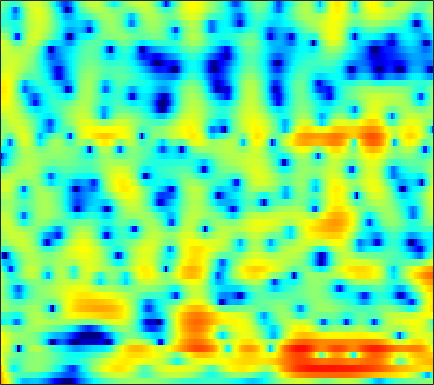

Data behind this chart, as committed beside it:
9.7337, 8.5146, 6.7602, 4.8483, 3.3057, 1.0921, -1.2822, -3.1444, -5.5814, -7.6135, -8.8015, -9.0917, -9.027, -8.7502, -8.5574, -8.4136, -8.4194, -8.6004, -9.1193, -9.9991, -11.174, -12.202, -13.627, -15.067
9.196, 7.646, 5.54, 3.453, 1.964, 0.2004, -1.17, -1.897, -2.482, -2.745, -2.846, -2.879, -2.897, -2.929, -2.995, -3.18, -3.505, -3.84, -4.402, -5.067, -5.811, -6.414, -7.259, -8.14
8.115, 6.083, 3.168, 0.002335, -2.471, -5.328, -6.35, -5.686, -4.069, -2.571, -1.404, -0.7552, -0.133, 0.3007, 0.525, 0.6917, 0.7025, 0.6129, 0.3787, 0.005737, -0.4957, -0.9471, -1.634, -2.429
5.999, 4.355, 2.233, 0.3484, -0.7845, -1.814, -2.346, -2.459, -2.233, -1.666, -1.021, -0.5967, -0.1629, 0.1454, 0.3256, 0.4986, 0.5865, 0.6012, 0.5513, 0.4022, 0.1347, -0.1226, -0.5402, -1.041
4.508, 3.611, 2.503, 1.494, 0.8537, 0.1083, -0.5802, -1.061, -1.5, -1.573, -1.317, -0.9838, -0.4937, -0.06387, 0.1952, 0.4409, 0.5628, 0.5754, 0.5286, 0.3915, 0.1477, -0.09217, -0.4911, -0.9867
4.306, 4.423, 3.909, 2.808, 1.724, -0.2309, -3.564, -7.913, -25.2, -11.43, -5.278, -2.735, -0.4423, 1.055, 1.789, 2.356, 2.478, 2.317, 1.854, 1.144, 0.2344, -0.5095, -1.516, -2.472
6.334, 5.736, 4.772, 3.648, 2.854, 2, 1.253, 0.7011, 0.1603, 0.008848, 0.08069, 0.1739, 0.29, 0.3345, 0.2925, 0.08288, -0.4317, -1.071, -2.314, -4.109, -6.571, -9.006, -13.58, -21.57
5.67, 5, 4.159, 3.27, 2.62, 1.948, 1.504, 1.222, 0.8832, 0.6748, 0.6157, 0.6029, 0.5507, 0.354, 0.1069, -0.308, -0.8191, -1.286, -2.1, -3.164, -4.484, -5.582, -6.936, -7.948
2.568, 1.938, 1.318, 0.7442, 0.2217, -0.4857, -0.9343, -1.067, -1.016, -0.764, -0.3421, 0.04134, 0.5703, 1.009, 1.238, 1.359, 1.34, 1.251, 1.045, 0.7498, 0.35, -0.003845, -0.495, -0.9477
-6.828, -5.953, -5.091, -4.859, -5.409, -7.307, -10.45, -12.97, -11.95, -7.653, -4.402, -2.659, -0.9272, 0.3897, 1.175, 1.901, 2.313, 2.439, 2.457, 2.392, 2.267, 2.142, 1.931, 1.724
-3.572, -3.206, -3.427, -3.669, -3.788, -4.373, -5.186, -5.463, -5.186, -4.047, -2.442, -1.249, 0.04053, 0.9513, 1.466, 1.949, 2.178, 2.162, 1.888, 1.37, 0.684, 0.1309, -0.5794, -1.004
1.336, 1.148, 0.7822, 0.2163, -0.112, -0.4278, -0.6808, -0.7102, -0.5229, -0.2692, 0.01367, 0.3161, 0.8178, 1.257, 1.443, 1.507, 1.392, 1.155, 0.5568, -0.5227, -2.213, -4.041, -7.82, -16.09
1.581, 1.065, 0.5189, -0.1861, -0.8026, -1.511, -2.071, -2.386, -2.541, -2.37, -1.986, -1.649, -1.166, -0.6379, -0.2845, 0.06145, 0.2083, 0.2071, 0.05958, -0.2611, -0.7742, -1.218, -1.719, -1.93
1.078, 0.1789, -1.037, -2.381, -3.64, -5.553, -7.687, -9.304, -10.43, -9.482, -7.374, -5.811, -4.106, -2.811, -1.993, -1.088, -0.4318, -0.09074, 0.2301, 0.4833, 0.6734, 0.7829, 0.9478, 1.211
1.208, 0.2225, -1.311, -2.86, -4.254, -6.561, -9.327, -11.76, -13.7, -11.46, -8.448, -6.559, -4.437, -2.844, -1.958, -1.059, -0.3793, 0.004912, 0.3579, 0.6078, 0.8462, 1.034, 1.305, 1.622
1.702, 0.9263, -0.3808, -1.683, -2.498, -3.397, -3.893, -4.042, -4.013, -3.548, -2.673, -2.009, -1.225, -0.4821, -0.02326, 0.3247, 0.4105, 0.3574, 0.1386, -0.2211, -0.5668, -0.6703, -0.5052, -0.01772
1.492, 0.3002, -1.619, -3.685, -4.681, -4.996, -4.266, -3.218, -1.701, -0.4321, 0.6382, 1.388, 2.153, 2.567, 2.693, 2.618, 2.113, 1.383, -0.06512, -2.317, -5.869, -9.389, -9.939, -5.305
-1.678, -3.453, -6.301, -10.91, -16.1, -15.75, -9.123, -6.166, -3.11, -0.812, 0.7134, 1.577, 2.513, 3.029, 3.161, 3.085, 2.68, 2.091, 0.9615, -0.4246, -2.048, -3.008, -3.101, -1.968
-6.207, -7.872, -8.757, -9.071, -8.646, -7.534, -6.067, -4.621, -2.878, -1.424, -0.09236, 0.6764, 1.362, 1.856, 2.058, 2.066, 1.896, 1.688, 1.277, 0.8285, 0.4993, 0.3157, 0.2665, 0.4513
-11.76, -19.16, -24.36, -13.32, -9.537, -6.184, -4.033, -2.716, -1.153, -0.02889, 0.8394, 1.39, 1.814, 2.002, 2.039, 1.889, 1.567, 1.283, 0.8525, 0.3908, 0.06025, -0.08489, -0.1594, -0.03186
-3.201, -3.939, -3.828, -3.201, -2.371, -1.264, -0.04448, 0.7328, 1.511, 2.199, 2.601, 2.729, 2.795, 2.568, 2.234, 1.632, 0.7644, -0.04485, -1.217, -2.447, -3.55, -4.042, -4.16, -3.737
0.4791, 0.6213, 0.8958, 1.358, 1.732, 2.158, 2.578, 2.89, 3.131, 3.28, 3.303, 3.139, 2.807, 2.254, 1.62, 0.5354, -0.9673, -2.479, -5.066, -8.738, -14.64, -20.91, -17.25, -12.16
1.002, 1.734, 2.304, 2.752, 2.961, 3.219, 3.288, 3.27, 3.251, 3.053, 2.823, 2.614, 2.15, 1.591, 1.042, 0.03929, -1.185, -2.368, -4.323, -6.528, -8.931, -10.34, -11.38, -11.9
1.989, 2.487, 3.072, 3.279, 3.294, 3.136, 2.835, 2.482, 1.963, 1.467, 1.004, 0.8043, 0.6358, 0.5002, 0.422, 0.1872, -0.216, -0.6252, -1.386, -2.278, -3.296, -4.122, -5.259, -6.643
3.157, 3.293, 3.425, 3.267, 2.994, 2.234, 1.215, 0.1641, -1.685, -3.599, -5.207, -5.4, -4.152, -2.566, -1.534, -0.4242, 0.2061, 0.4971, 0.6221, 0.4952, 0.2218, -0.115, -0.641, -1.25
2.652, 2.862, 2.773, 2.499, 2.086, 1.18, -0.1963, -1.58, -4.238, -7.962, -13.01, -12.78, -8.164, -4.6, -2.764, -1.014, 0.1987, 0.8084, 1.372, 1.635, 1.707, 1.626, 1.382, 1.056
0.9718, 1.372, 1.617, 1.538, 1.263, 0.7722, -0.0781, -0.7491, -1.749, -2.665, -3.174, -3.274, -2.772, -2.002, -1.27, -0.3779, 0.4222, 0.9179, 1.384, 1.691, 1.774, 1.751, 1.565, 1.22
0.2864, 0.7664, 1.262, 1.342, 1.212, 0.789, 0.2113, -0.35, -1.033, -1.678, -1.981, -2.019, -1.779, -1.228, -0.7541, -0.03102, 0.598, 1.007, 1.412, 1.648, 1.716, 1.653, 1.432, 1.02
1.673, 2.105, 2.374, 2.311, 2.066, 1.313, 0.3252, -0.7864, -2.426, -4.306, -5.605, -5.575, -4.481, -2.749, -1.593, -0.2931, 0.6707, 1.157, 1.608, 1.77, 1.774, 1.621, 1.313, 0.8793
3.411, 3.726, 3.75, 3.535, 3.165, 2.321, 1.012, -0.373, -3.032, -7.114, -13.37, -13.32, -7.277, -3.566, -1.71, -0.1342, 0.8055, 1.169, 1.297, 1.085, 0.627, 0.205, -0.3859, -0.8674
3.201, 3.33, 3.477, 3.411, 3.217, 2.849, 2.18, 1.629, 0.6579, -0.1635, -0.79, -0.8322, -0.5633, 0.01177, 0.3851, 0.7607, 0.7557, 0.5359, -0.2164, -1.41, -3.215, -4.836, -7.08, -8.152
0.9894, 1.21, 1.582, 1.879, 2.054, 2.193, 2.254, 2.232, 2.184, 2.087, 1.998, 1.956, 1.927, 1.865, 1.756, 1.464, 0.9462, 0.3387, -0.8177, -2.503, -4.928, -7.448, -11.99, -14.53
-3.238, -2.681, -1.906, -1.054, -0.3891, 0.309, 0.9909, 1.346, 1.822, 2.102, 2.338, 2.404, 2.461, 2.375, 2.249, 1.922, 1.463, 0.9871, 0.2411, -0.7045, -1.738, -2.499, -3.327, -3.737
-11.46, -9.671, -7.223, -5.033, -3.668, -2.128, -0.9131, -0.1444, 0.6659, 1.296, 1.772, 2.001, 2.182, 2.202, 2.156, 1.971, 1.699, 1.433, 1.049, 0.6192, 0.2236, -0.05715, -0.3412, -0.5376
-16.79, -13.19, -9.624, -6.86, -5.407, -3.588, -2.208, -1.201, -0.1968, 0.7024, 1.277, 1.635, 1.849, 1.922, 1.839, 1.673, 1.411, 1.22, 0.947, 0.7701, 0.644, 0.5919, 0.5689, 0.5857
-6.31, -6.297, -6.357, -6.11, -5.453, -4.429, -2.787, -1.679, -0.1382, 0.9606, 1.765, 2.079, 2.232, 2.049, 1.709, 1.096, 0.3992, -0.0446, -0.4251, -0.4591, -0.2329, 0.07001, 0.4767, 0.8488
-1.084, -2.626, -5.068, -9.6, -14.09, -10.15, -4.314, -1.399, 1.18, 2.784, 3.724, 3.933, 3.779, 2.957, 1.994, 0.01396, -2.66, -4.977, -6.752, -5.541, -3.233, -1.809, -0.3442, 0.6361
1.162, 0.2932, -0.9024, -2.157, -2.566, -1.908, 0.05927, 1.438, 2.994, 4.052, 4.438, 4.469, 3.916, 2.78, 1.539, -0.8858, -4.137, -7.298, -10.08, -8.625, -6.386, -5.03, -3.744, -2.685
0.1371, 0.7653, 1.225, 1.612, 1.86, 2.322, 2.81, 3.148, 3.543, 3.687, 3.58, 3.308, 2.632, 1.664, 0.6887, -0.7957, -2.457, -3.771, -5.383, -7.001, -8.676, -10.2, -12.27, -12.05
-0.2315, 0.9429, 1.954, 2.649, 2.998, 3.354, 3.5, 3.547, 3.45, 3.148, 2.732, 2.263, 1.517, 0.6252, -0.187, -1.311, -2.56, -3.611, -5.09, -6.868, -9.131, -11.26, -14.3, -14.45
1.766, 2.31, 2.956, 3.338, 3.518, 3.555, 3.388, 3.187, 2.713, 2.094, 1.366, 0.6976, -0.2348, -1.218, -1.988, -2.933, -3.84, -4.448, -5.181, -5.872, -6.441, -6.739, -6.929, -6.595
3.848, 4.04, 4.189, 4.182, 4.052, 3.695, 3.18, 2.638, 1.769, 0.7562, -0.4848, -1.487, -2.933, -4.464, -5.478, -6.615, -7.228, -7.25, -7.02, -6.54, -5.984, -5.589, -5.035, -4.464
5.371, 5.438, 5.299, 4.98, 4.58, 3.873, 2.944, 2.076, 0.7678, -0.7572, -2.547, -4.014, -6.346, -9.31, -12.05, -16.69, -17.47, -14.47, -10.85, -8.36, -6.639, -5.686, -4.698, -4.01
6.335, 6.301, 6.046, 5.505, 4.909, 3.868, 2.474, 1.238, -0.631, -2.746, -4.845, -6.322, -8.272, -10.18, -11.72, -13.63, -13.62, -11.99, -9.592, -7.543, -6.044, -5.236, -4.516, -4.116
6.708, 6.689, 6.438, 5.836, 5.155, 3.853, 2.061, 0.3588, -2.595, -6.518, -11.2, -13.63, -12.3, -10.08, -8.987, -7.892, -6.999, -6.405, -5.622, -4.954, -4.513, -4.323, -4.314, -4.545
6.038, 6.22, 6.148, 5.743, 5.202, 4.099, 2.561, 1.087, -1.459, -4.675, -8.075, -9.541, -8.769, -6.983, -5.821, -4.743, -4.088, -3.818, -3.642, -3.739, -4.076, -4.501, -5.282, -6.317
4.283, 4.721, 4.995, 4.961, 4.721, 4.172, 3.354, 2.575, 1.414, 0.2295, -0.8148, -1.434, -1.925, -2.135, -2.198, -2.308, -2.512, -2.747, -3.265, -4.013, -5.026, -6.008, -7.65, -9.827
2.602, 3.211, 3.777, 4.041, 4.07, 3.928, 3.594, 3.237, 2.691, 2.095, 1.472, 1.015, 0.4378, -0.1181, -0.5669, -1.199, -1.919, -2.542, -3.531, -4.691, -6.066, -7.238, -9.081, -11.24
2.011, 2.592, 3.162, 3.485, 3.601, 3.608, 3.477, 3.297, 2.997, 2.624, 2.182, 1.813, 1.267, 0.6374, 0.08332, -0.7524, -1.738, -2.595, -3.898, -5.366, -6.934, -8.137, -9.699, -11.03
2.51, 2.862, 3.151, 3.291, 3.319, 3.241, 3.095, 2.982, 2.786, 2.557, 2.298, 2.074, 1.682, 1.151, 0.645, -0.2032, -1.304, -2.336, -3.967, -5.954, -8.3, -10.26, -12.73, -14.16
3.435, 3.459, 3.334, 3.076, 2.796, 2.393, 2.022, 1.824, 1.7, 1.751, 1.903, 2.006, 2.049, 1.916, 1.669, 1.069, 0.1334, -0.821, -2.498, -4.749, -7.859, -11.05, -17.71, -26.42
3.849, 3.552, 2.979, 2.098, 1.206, -0.1819, -1.631, -2.479, -2.51, -1.369, 0.101, 1.087, 2.121, 2.767, 2.987, 2.938, 2.515, 1.964, 0.8925, -0.5357, -2.255, -3.666, -5.412, -6.65
2.077, 1.754, 1.037, -0.1687, -1.464, -4.089, -8.634, -15.71, -16.31, -7.112, -2.749, -0.6068, 1.362, 2.658, 3.281, 3.75, 3.837, 3.68, 3.212, 2.494, 1.591, 0.8428, -0.2046, -1.261
-1.613, -1.455, -1.673, -2.245, -2.828, -3.835, -4.798, -5.225, -4.892, -3.62, -1.917, -0.656, 0.8377, 2.027, 2.723, 3.357, 3.68, 3.726, 3.563, 3.164, 2.56, 2.004, 1.127, 0.1198
-4.262, -3.725, -3.52, -3.719, -4.08, -4.563, -4.807, -4.64, -4.016, -2.942, -1.609, -0.5672, 0.7663, 1.904, 2.593, 3.271, 3.677, 3.807, 3.751, 3.451, 2.929, 2.39, 1.516, 0.4815
-3.575, -3.536, -3.884, -4.822, -5.971, -7.913, -9.836, -10.1, -8.165, -5.253, -2.621, -0.964, 0.8172, 2.204, 2.984, 3.745, 4.186, 4.324, 4.254, 3.915, 3.32, 2.711, 1.699, 0.4867
-1.423, -1.876, -2.839, -4.302, -5.804, -8.648, -12.61, -13.86, -9.793, -5.465, -2.335, -0.5476, 1.312, 2.679, 3.446, 4.134, 4.481, 4.528, 4.333, 3.846, 3.076, 2.334, 1.109, -0.3896
-0.07801, -0.6943, -1.646, -2.594, -3.211, -3.868, -4.074, -3.854, -2.963, -1.626, -0.1624, 0.885, 2.094, 3.022, 3.534, 3.945, 4.065, 3.959, 3.568, 2.884, 1.918, 0.9925, -0.5038, -2.346
